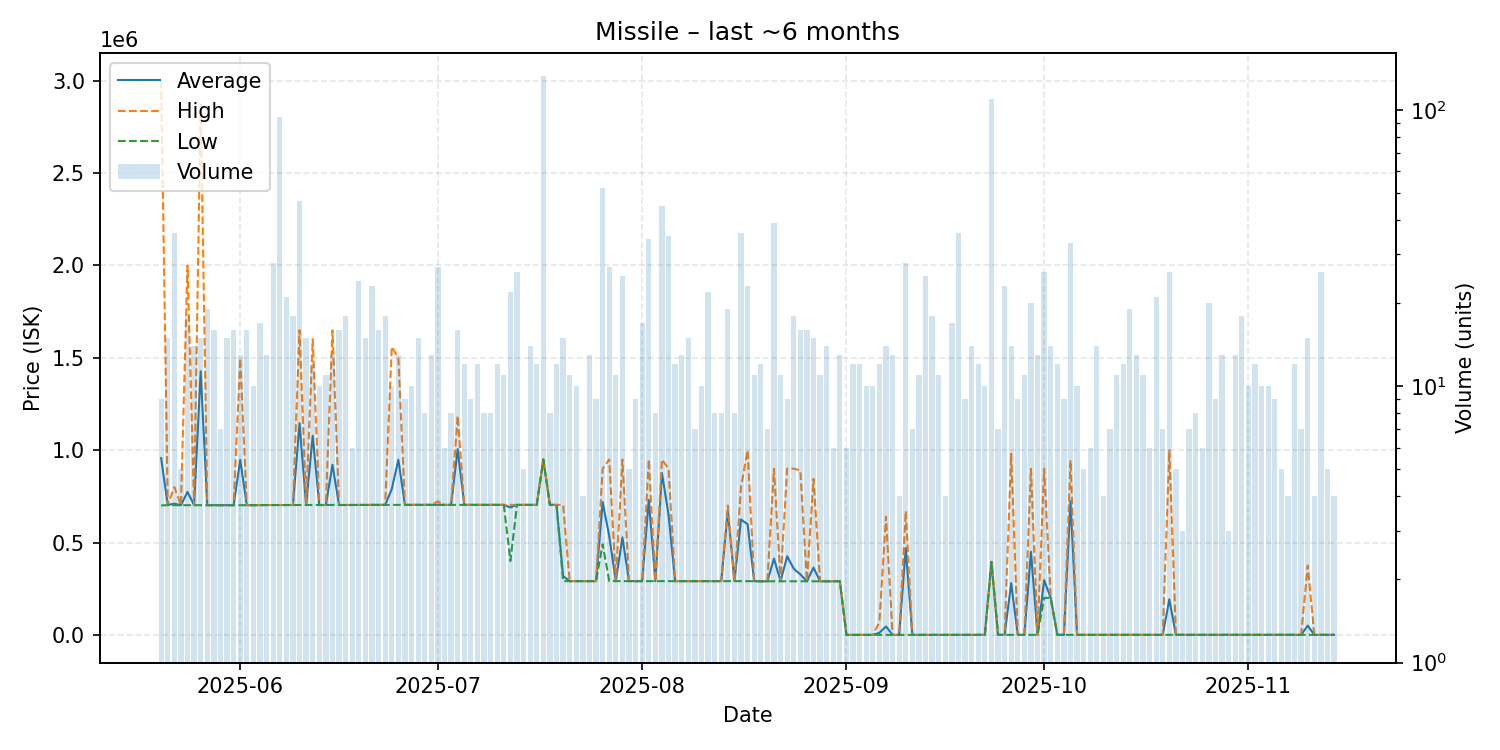

The data file committed next to this chart (first rows):
date, average, highest, lowest, order_count, volume
2025-05-20, 956667, 3000000, 701000, 5, 9
2025-05-21, 703333, 704000, 702000, 11, 15
2025-05-22, 710244, 799900, 702100, 11, 36
2025-05-23, 702120, 702200, 702100, 4, 5
2025-05-24, 774206, 2000000, 702100, 11, 18
2025-05-25, 702100, 702100, 702100, 7, 14
2025-05-26, 1427067, 2879000, 702100, 10, 15
2025-05-27, 702047, 702100, 702000, 10, 19
2025-05-28, 702100, 702100, 702100, 10, 16
2025-05-29, 702100, 702100, 702100, 5, 7
2025-05-30, 702100, 702100, 702100, 13, 15
2025-05-31, 702100, 702100, 702100, 11, 16
2025-06-01, 946977, 1497950, 702100, 10, 13
2025-06-02, 702050, 702100, 702000, 8, 16
2025-06-03, 702000, 702000, 702000, 6, 10
2025-06-04, 702847, 702900, 702000, 9, 17
2025-06-05, 702900, 702900, 702900, 9, 13
2025-06-06, 702961, 703000, 702900, 10, 28
2025-06-07, 702983, 703000, 702900, 11, 94
2025-06-08, 702900, 702900, 702900, 16, 21
2025-06-09, 702900, 702900, 702900, 12, 18
2025-06-10, 1145628, 1649000, 702900, 19, 47
2025-06-11, 702900, 702900, 702900, 10, 15
2025-06-12, 1078025, 1600000, 702900, 10, 12
2025-06-13, 702900, 702900, 702900, 8, 10
2025-06-14, 702900, 702900, 702900, 9, 11
2025-06-15, 921000, 1648000, 702900, 9, 13
2025-06-16, 702900, 702900, 702900, 11, 16
2025-06-17, 702933, 703100, 702900, 8, 18
2025-06-18, 703317, 703450, 703250, 6, 6
2025-06-19, 703500, 703500, 703500, 13, 24
2025-06-20, 703500, 703500, 703500, 12, 15
2025-06-21, 703591, 703800, 703500, 14, 23
2025-06-22, 703800, 703800, 703800, 8, 16
2025-06-23, 703800, 703800, 703800, 8, 18
2025-06-24, 789330, 1560000, 703700, 5, 10
2025-06-25, 947715, 1498500, 703700, 10, 13
2025-06-26, 703700, 703700, 703700, 8, 9
2025-06-27, 703710, 703800, 703700, 10, 10
2025-06-28, 703707, 703800, 703700, 11, 15
2025-06-29, 703700, 703700, 703700, 5, 8
2025-06-30, 703708, 703800, 703700, 10, 13
2025-07-01, 704419, 722900, 703700, 10, 27
2025-07-02, 703700, 703700, 703700, 4, 6
2025-07-03, 703700, 703700, 703700, 7, 8
2025-07-04, 1005138, 1186000, 703700, 7, 16
2025-07-05, 703700, 703700, 703700, 7, 12
2025-07-06, 703711, 703800, 703700, 7, 9
2025-07-07, 703700, 703700, 703700, 7, 12
2025-07-08, 703700, 703700, 703700, 7, 8
2025-07-09, 703700, 703700, 703700, 5, 8
2025-07-10, 703700, 703700, 703700, 10, 12
2025-07-11, 703700, 703700, 703700, 6, 11
2025-07-12, 689895, 703700, 400000, 11, 22
2025-07-13, 703700, 703700, 703700, 7, 26
2025-07-14, 703700, 703700, 703700, 5, 5
2025-07-15, 703700, 703700, 703700, 9, 14
2025-07-16, 703700, 703700, 703700, 10, 12
2025-07-17, 949400, 949400, 949400, 19, 133
2025-07-18, 703700, 703700, 703700, 7, 8
... 119 more rows
